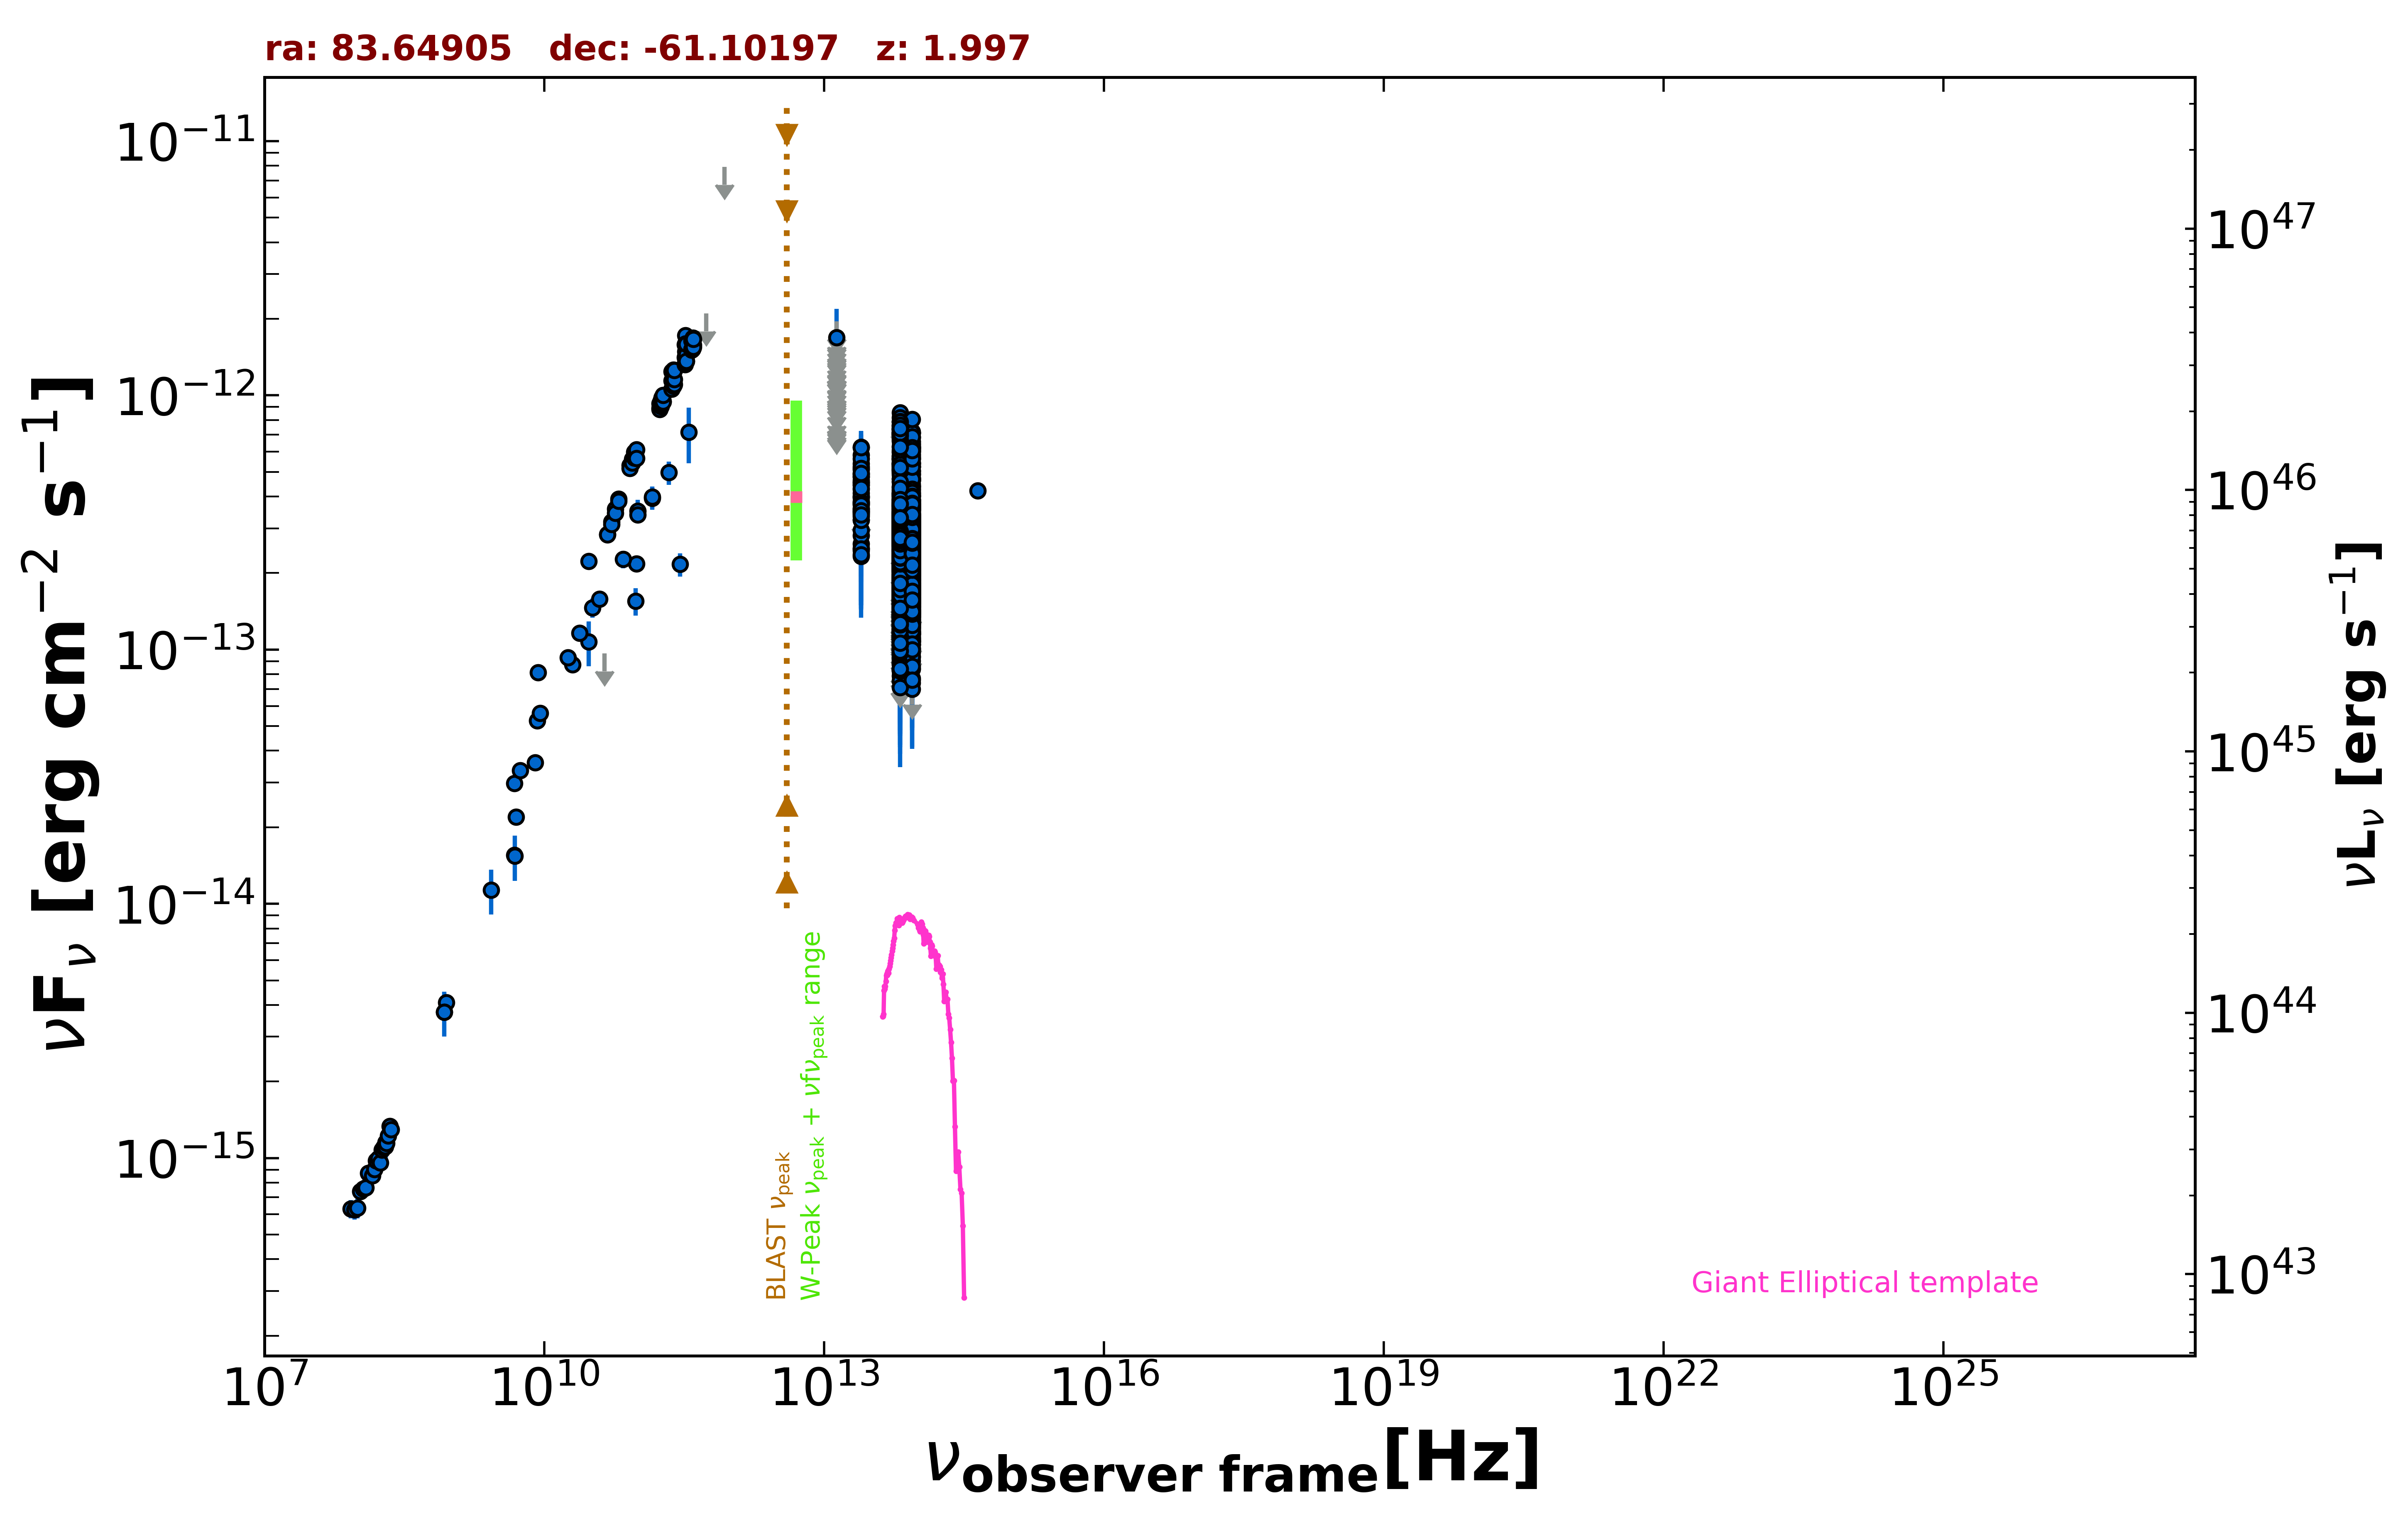

Data behind this chart, as committed beside it:
freq., flux, err_flux, MJD_start, MJD_end, flag, catalog, reference
8.870e+08, 4.082e-15, 2.900e-16, 55000, 55000, , RACS, Hale et al. 2021  PASA  38  e058
8.430e+08, 3.751e-15, 1.125e-16, 55000, 55000, , SUMSS, Manch et al. 2003  MNRAS  342  1117
5.000e+09, 2.195e-14, 1.100e-15, 55000, 55000, , AT20G, Murphy et al. 2010  MNRAS  402  2403
8.000e+09, 3.592e-14, 1.840e-15, 55000, 55000, , AT20G, Murphy et al. 2010  MNRAS  402  2403
2.000e+10, 8.740e-14, 4.000e-15, 55000, 55000, , AT20G, Murphy et al. 2010  MNRAS  402  2403
4.800e+09, 2.976e-14, 5.800e-16, 55000, 55000, , ATPMN, McConnell et al. 2012  MNRAS  422  1527
8.600e+09, 8.136e-14, 3.785e-15, 55000, 55000, , ATPMN, McConnell et al. 2012  MNRAS  422  1527
8.400e+09, 5.244e-14, 0.000e+00, 55000, 55000, , CRATES, Healey et al. 2007  ApJS  171  61
4.800e+09, 1.555e-14, 8.650e-16, 55000, 55000, , PMN, Griffith et al. 1993-1996  VizieR  VIII/…
2.850e+11, 2.166e-13, 2.280e-14, 56946, 56946, , ALMA, Bonato et al. 2019  MNRAS  485  1188
9.506e+10, 1.549e-13, 1.905e-14, 56946, 56946, , ALMA, Bonato et al. 2019  MNRAS  485  1188
9.749e+10, 2.179e-13, 1.090e-14, 57458, 57458, , ALMA, Bonato et al. 2019  MNRAS  485  1188
1.000e+11, 3.512e-13, 3.725e-14, 55000, 55000, , PCCS2100, GHz The Planck Collaboration 2018  A&A  …
1.430e+11, 3.940e-13, 3.965e-14, 55000, 55000, , PCCS2143, GHz The Planck Collaboration 2018  A&A  …
3.000e+10, 2.227e-13, 1.545e-14, 55000, 55000, , PCCS2, 30 GHz The Planck Collaboration 2018  A&…
3.000e+10, 1.074e-13, 2.144e-14, 55000, 55000, , PCNT, The Planck Collaboration 2018  A&A  619 …
4.400e+10, 9.674e-14, 0.000e+00, 55000, 55000, UL, PCNT, The Planck Collaboration 2018  A&A  619 …
7.000e+10, 2.266e-13, 1.775e-14, 55000, 55000, , PCNT, The Planck Collaboration 2018  A&A  619 …
1.000e+11, 3.396e-13, 1.925e-14, 55000, 55000, , PCNT, The Planck Collaboration 2018  A&A  619 …
1.430e+11, 3.992e-13, 3.790e-14, 55000, 55000, , PCNT, The Planck Collaboration 2018  A&A  619 …
2.170e+11, 4.970e-13, 5.245e-14, 55000, 55000, , PCNT, The Planck Collaboration 2018  A&A  619 …
3.530e+11, 7.166e-13, 1.772e-13, 55000, 55000, , PCNT, The Planck Collaboration 2018  A&A  619 …
5.450e+11, 2.098e-12, 0.000e+00, 55000, 55000, UL, PCNT, The Planck Collaboration 2018  A&A  619 …
8.570e+11, 7.911e-12, 0.000e+00, 55000, 55000, UL, PCNT, The Planck Collaboration 2018  A&A  619 …
8.817e+13, 2.049e-13, 1.700e-15, 55000, 55000, , UNWISE, Schlafly et al. 2019  ApJS  240  30
6.517e+13, 2.186e-13, 2.400e-15, 55000, 55000, , UNWISE, Schlafly et al. 2019  ApJS  240  30
8.817e+13, 2.946e-13, 7.300e-15, 55000, 55000, , WISE, Wright et al. 2010  AJ  140  1868
6.517e+13, 3.061e-13, 7.900e-15, 55000, 55000, , WISE, Wright et al. 2010  AJ  140  1868
2.498e+13, 3.959e-13, 2.260e-14, 55000, 55000, , WISE, Wright et al. 2010  AJ  140  1868
1.363e+13, 5.267e-13, 8.035e-14, 55000, 55000, , WISE, Wright et al. 2010  AJ  140  1868
8.817e+13, 2.208e-13, 3.160e-14, 56702, 56702, , NEOWISE, Mainzer et al. 2014  ApJ  792  30
6.517e+13, 1.386e-13, 4.065e-14, 56702, 56702, , NEOWISE, Mainzer et al. 2014  ApJ  792  30
8.817e+13, 2.293e-13, 2.410e-14, 56702, 56702, , NEOWISE, Mainzer et al. 2014  ApJ  792  30
6.517e+13, 2.017e-13, 3.260e-14, 56702, 56702, , NEOWISE, Mainzer et al. 2014  ApJ  792  30
8.817e+13, 2.152e-13, 3.885e-14, 56703, 56703, , NEOWISE, Mainzer et al. 2014  ApJ  792  30
6.517e+13, 2.991e-13, 5.765e-14, 56703, 56703, , NEOWISE, Mainzer et al. 2014  ApJ  792  30
8.817e+13, 2.279e-13, 2.270e-14, 56702, 56702, , NEOWISE, Mainzer et al. 2014  ApJ  792  30
6.517e+13, 1.370e-13, 3.885e-14, 56702, 56702, , NEOWISE, Mainzer et al. 2014  ApJ  792  30
8.817e+13, 2.347e-13, 2.210e-14, 56704, 56704, , NEOWISE, Mainzer et al. 2014  ApJ  792  30
6.517e+13, 1.880e-13, 3.805e-14, 56704, 56704, , NEOWISE, Mainzer et al. 2014  ApJ  792  30
8.817e+13, 2.355e-13, 3.245e-14, 56704, 56704, , NEOWISE, Mainzer et al. 2014  ApJ  792  30
6.517e+13, 2.267e-13, 2.950e-14, 56704, 56704, , NEOWISE, Mainzer et al. 2014  ApJ  792  30
8.817e+13, 2.069e-13, 2.520e-14, 56703, 56703, , NEOWISE, Mainzer et al. 2014  ApJ  792  30
6.517e+13, 2.642e-13, 3.635e-14, 56703, 56703, , NEOWISE, Mainzer et al. 2014  ApJ  792  30
8.817e+13, 1.556e-13, 2.345e-14, 56702, 56702, , NEOWISE, Mainzer et al. 2014  ApJ  792  30
6.517e+13, 9.932e-14, 3.715e-14, 56702, 56702, , NEOWISE, Mainzer et al. 2014  ApJ  792  30
8.817e+13, 2.464e-13, 3.735e-14, 56704, 56704, , NEOWISE, Mainzer et al. 2014  ApJ  792  30
6.517e+13, 2.799e-13, 4.950e-14, 56704, 56704, , NEOWISE, Mainzer et al. 2014  ApJ  792  30
8.817e+13, 2.099e-13, 2.230e-14, 56702, 56702, , NEOWISE, Mainzer et al. 2014  ApJ  792  30
6.517e+13, 1.687e-13, 4.320e-14, 56702, 56702, , NEOWISE, Mainzer et al. 2014  ApJ  792  30
8.817e+13, 2.312e-13, 2.455e-14, 56704, 56704, , NEOWISE, Mainzer et al. 2014  ApJ  792  30
6.517e+13, 1.590e-13, 3.215e-14, 56704, 56704, , NEOWISE, Mainzer et al. 2014  ApJ  792  30
8.817e+13, 2.148e-13, 2.300e-14, 56704, 56704, , NEOWISE, Mainzer et al. 2014  ApJ  792  30
6.517e+13, 3.319e-13, 4.200e-14, 56704, 56704, , NEOWISE, Mainzer et al. 2014  ApJ  792  30
8.817e+13, 2.471e-13, 2.440e-14, 56704, 56704, , NEOWISE, Mainzer et al. 2014  ApJ  792  30
6.517e+13, 1.630e-13, 5.330e-14, 56704, 56704, , NEOWISE, Mainzer et al. 2014  ApJ  792  30
8.817e+13, 2.487e-13, 2.270e-14, 56702, 56702, , NEOWISE, Mainzer et al. 2014  ApJ  792  30
6.517e+13, 1.521e-13, 5.420e-14, 56702, 56702, , NEOWISE, Mainzer et al. 2014  ApJ  792  30
8.817e+13, 2.300e-13, 2.335e-14, 56704, 56704, , NEOWISE, Mainzer et al. 2014  ApJ  792  30
6.517e+13, 2.195e-13, 3.735e-14, 56704, 56704, , NEOWISE, Mainzer et al. 2014  ApJ  792  30
... 2,027 more rows
